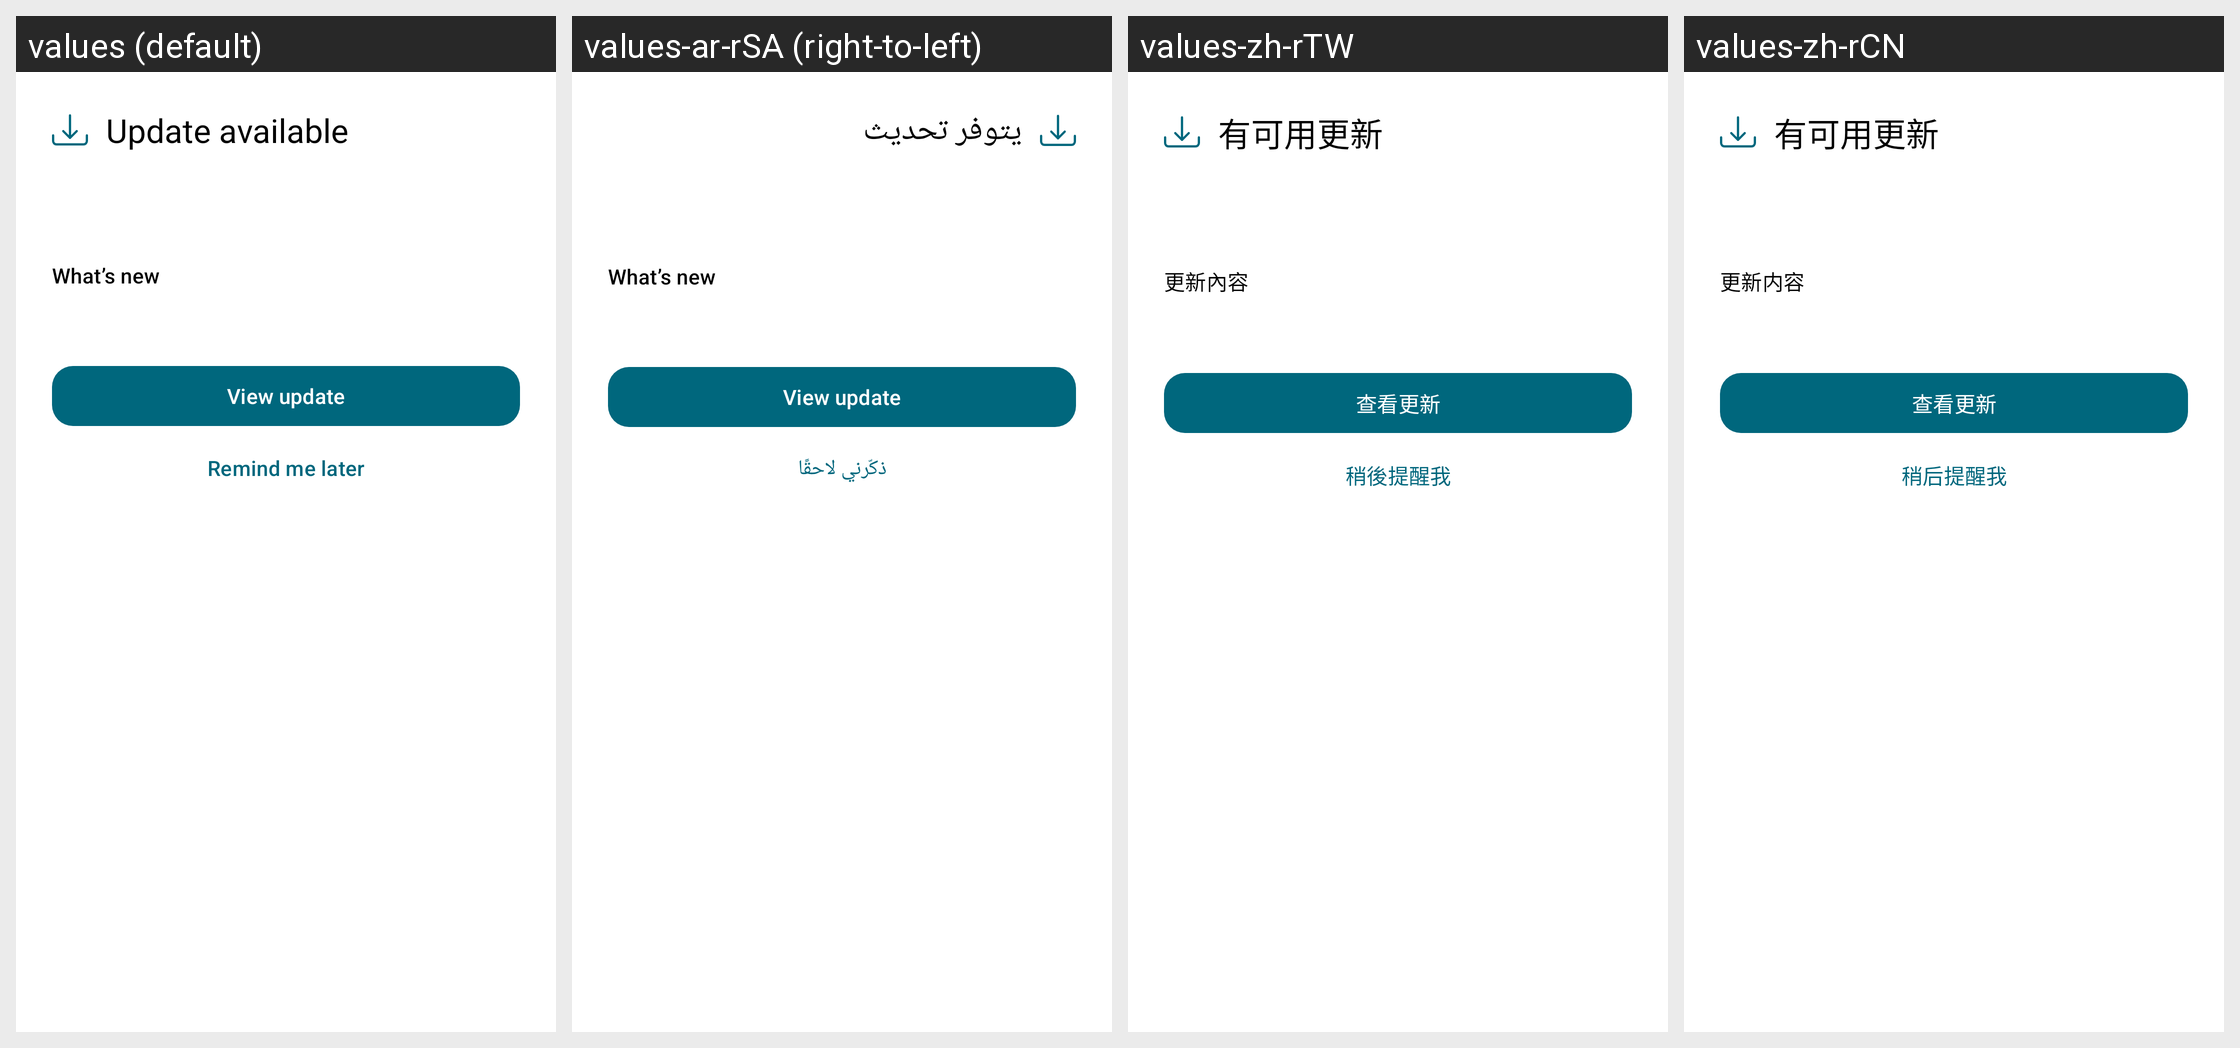

For this localized Android screen grid, give each drawn string resource with its value in every locale shown.
Android screen res/layout/dialog_update_available.xml rendered under 4 locales, left to right: values (default), values-ar-rSA (right-to-left), values-zh-rTW, values-zh-rCN. Device: Nexus 5 (rendered at 1080×1920; each locale shown at half size, 540×960, under a caption strip naming it); theme AppTheme.Material3.
Other locales in the repository, not shown: values-de-rDE, values-es-rES, values-fr-rFR, values-it-rIT, values-ja-rJP, values-pt-rBR, values-ru-rRU, values-tr-rTR, values-uk-rUA.
Strings drawn on this screen, with the default value and each locale's value (text and hints the layout hard-codes, and strings that could not be matched under every locale, appear in the picture but are not listed):

update_available
  values: Update available
  values-ar-rSA: يتوفر تحديث
  values-zh-rTW: 有可用更新
  values-zh-rCN: 有可用更新

update_release_notes_title
  values: What’s new
  values-ar-rSA: What’s new  [not translated; the default value is used]
  values-zh-rTW: 更新內容
  values-zh-rCN: 更新内容

update_view
  values: View update
  values-ar-rSA: View update  [not translated; the default value is used]
  values-zh-rTW: 查看更新
  values-zh-rCN: 查看更新

update_remind_later
  values: Remind me later
  values-ar-rSA: ذكّرني لاحقًا
  values-zh-rTW: 稍後提醒我
  values-zh-rCN: 稍后提醒我
